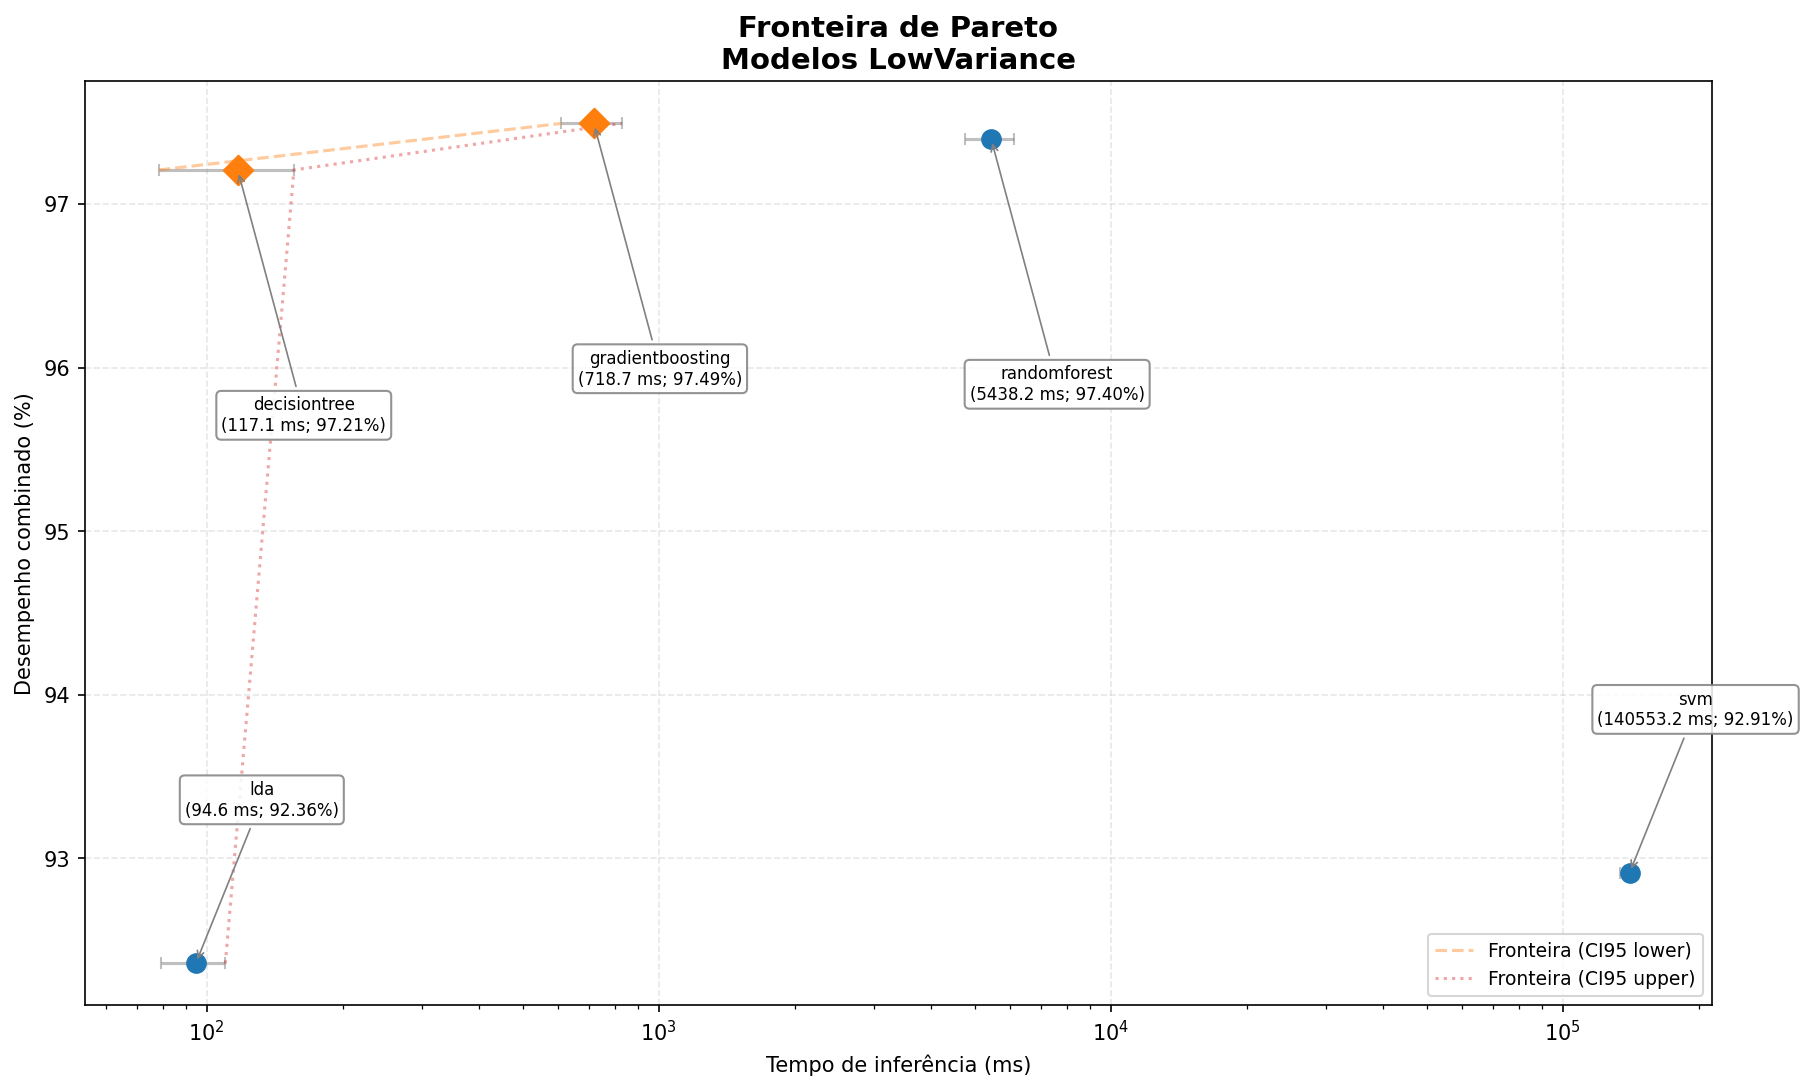

The table this chart was drawn from, first rows:
model_id, time_ms_mean, time_ms_lower, time_ms_upper, accuracy, f1, combined, dominated_lower, pareto_frontier_lower, dominated_upper, pareto_frontier_upper
lowvariance_lda, 94.58, 79.21, 110, 0.9239, 0.9232, 0.9236, True, False, False, True
lowvariance_decisiontree, 117.1, 78.29, 156, 0.9688, 0.9754, 0.9721, False, True, False, True
lowvariance_gradientboosting, 718.7, 609.4, 827.9, 0.9754, 0.9745, 0.9749, False, True, False, True
lowvariance_randomforest, 5438, 4765, 6111, 0.9735, 0.9745, 0.974, True, False, True, False
lowvariance_svm, 140553, 134195, 146911, 0.9291, , 0.9291, True, False, True, False
